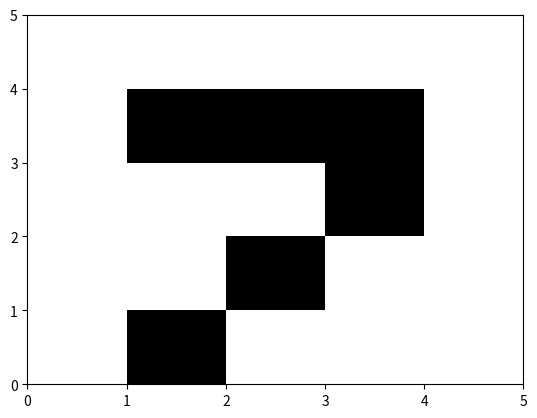
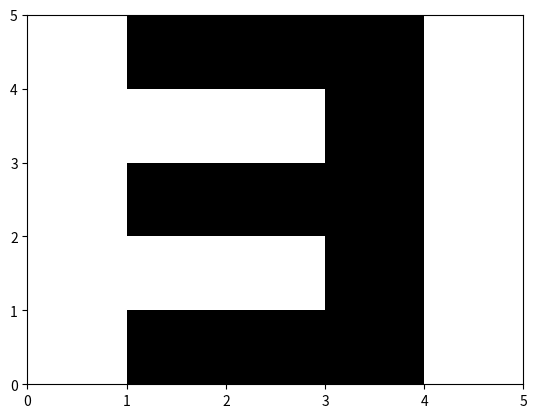
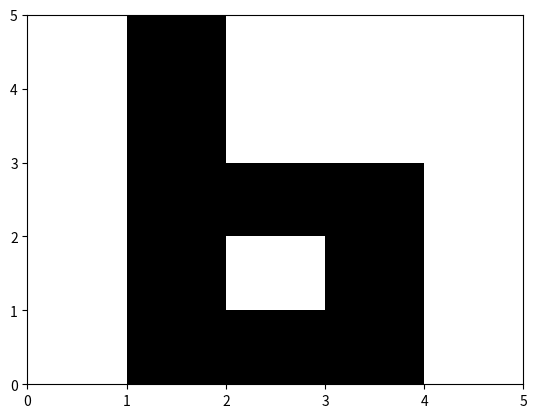

Reproduce these figures in Python, in order.
import numpy as np
import matplotlib.pyplot as plt

X = np.array([[0,0,0,0,0],[0,1,1,1,0],[0,0,0,1,0],[0,0,1,0,0],[0,1,0,0,0]])
X

plt.figure()
plt.pcolormesh(np.flipud(X),cmap="Greys")

X = np.array([[0,1,1,1,0],[0,0,0,1,0],[0,1,1,1,0],[0,0,0,1,0],[0,1,1,1,0]])
X

plt.figure()
plt.pcolormesh(np.flipud(X),cmap="Greys")

X = np.array([[0,1,0,0,0],[0,1,0,0,0],[0,1,1,1,0],[0,1,0,1,0],[0,1,1,1,0]])
X

plt.figure()
plt.pcolormesh(np.flipud(X),cmap="Greys")

